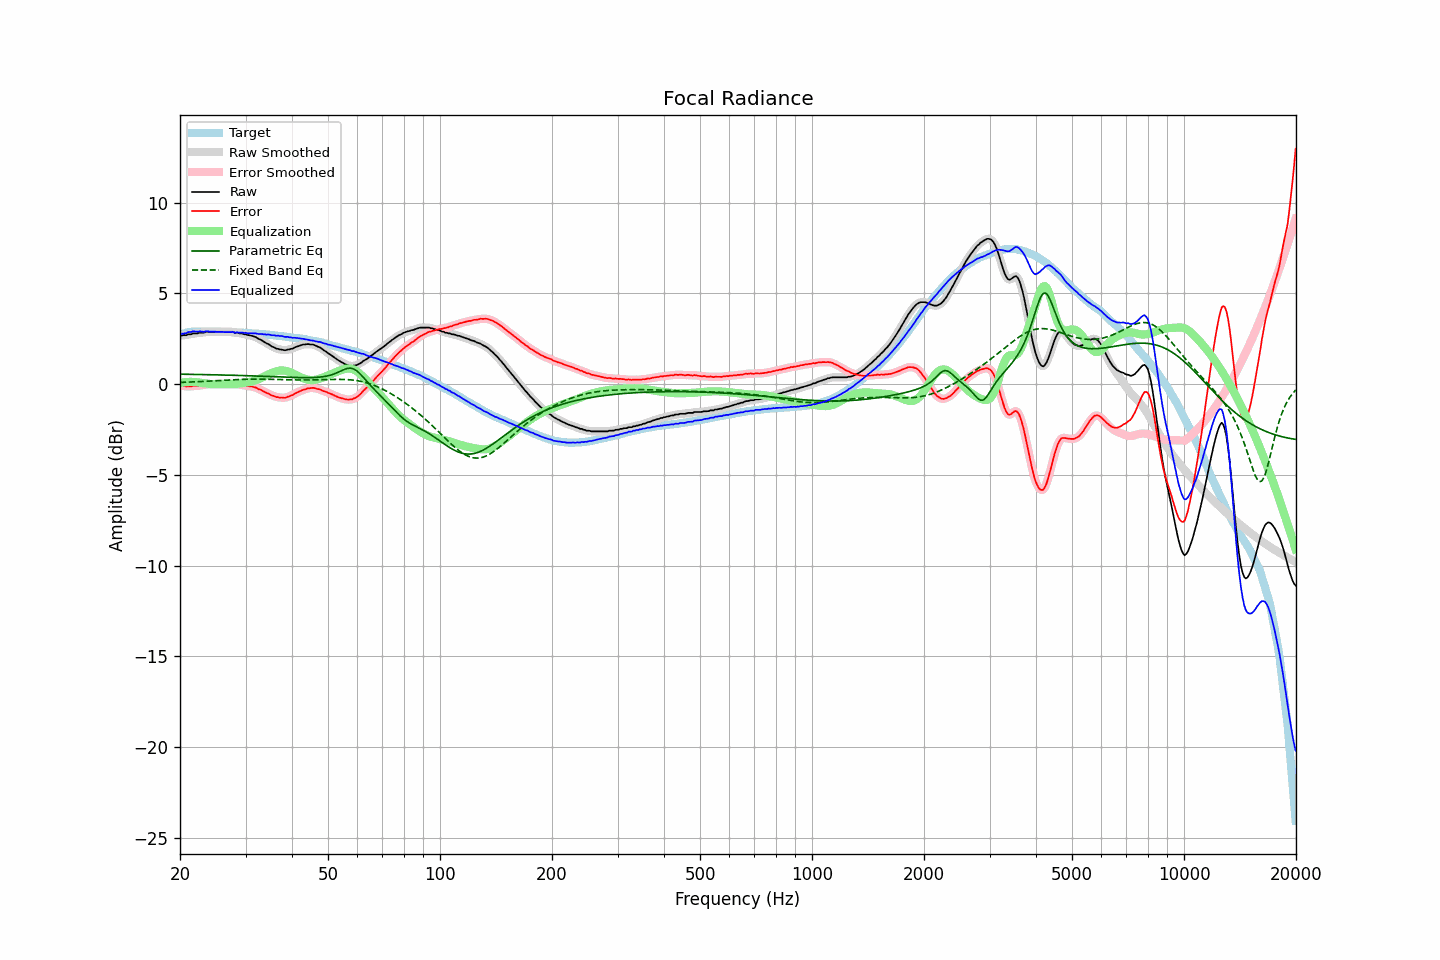

Source data for this figure (header and first rows):
frequency, raw, error, smoothed, error_smoothed, equalization, parametric_eq, fixed_band_eq, equalized_raw, equalized_smoothed, target
20.00, 2.67, -0.05, 2.67, -0.05, 0.06, 0.55, 0.09, 2.73, 2.73, 2.72
20.20, 2.67, -0.08, 2.68, -0.07, 0.08, 0.54, 0.09, 2.75, 2.75, 2.75
20.40, 2.69, -0.09, 2.68, -0.10, 0.09, 0.54, 0.10, 2.78, 2.78, 2.78
20.61, 2.69, -0.11, 2.69, -0.11, 0.10, 0.54, 0.10, 2.80, 2.80, 2.80
20.81, 2.69, -0.14, 2.71, -0.12, 0.11, 0.54, 0.10, 2.81, 2.82, 2.83
21.02, 2.74, -0.12, 2.72, -0.13, 0.12, 0.54, 0.11, 2.86, 2.84, 2.86
21.23, 2.74, -0.13, 2.74, -0.13, 0.12, 0.54, 0.11, 2.87, 2.87, 2.87
21.44, 2.74, -0.14, 2.76, -0.12, 0.12, 0.54, 0.11, 2.87, 2.89, 2.88
21.66, 2.79, -0.10, 2.78, -0.11, 0.12, 0.53, 0.12, 2.91, 2.89, 2.89
21.87, 2.79, -0.10, 2.79, -0.11, 0.11, 0.53, 0.12, 2.90, 2.90, 2.89
22.09, 2.79, -0.11, 2.80, -0.10, 0.10, 0.53, 0.13, 2.89, 2.90, 2.90
22.31, 2.79, -0.11, 2.81, -0.10, 0.09, 0.53, 0.13, 2.88, 2.90, 2.90
22.54, 2.83, -0.07, 2.82, -0.08, 0.08, 0.53, 0.13, 2.91, 2.90, 2.90
22.76, 2.83, -0.07, 2.83, -0.07, 0.07, 0.53, 0.14, 2.90, 2.89, 2.90
22.99, 2.83, -0.06, 2.84, -0.06, 0.05, 0.52, 0.14, 2.89, 2.89, 2.89
23.22, 2.83, -0.06, 2.85, -0.04, 0.04, 0.52, 0.15, 2.87, 2.89, 2.89
23.45, 2.88, -0.01, 2.87, -0.02, 0.03, 0.52, 0.15, 2.91, 2.90, 2.89
23.69, 2.88, -0.01, 2.88, -0.01, 0.02, 0.52, 0.16, 2.90, 2.90, 2.89
23.92, 2.88, -0.01, 2.89, -0.00, 0.01, 0.52, 0.16, 2.89, 2.90, 2.89
24.16, 2.88, -0.01, 2.88, -0.01, 0.01, 0.52, 0.17, 2.89, 2.89, 2.89
24.40, 2.88, -0.01, 2.88, -0.00, 0.00, 0.51, 0.17, 2.88, 2.88, 2.89
24.65, 2.88, 0.00, 2.88, -0.00, -0.00, 0.51, 0.18, 2.88, 2.88, 2.88
24.89, 2.88, 0.00, 2.88, 0.00, -0.00, 0.51, 0.18, 2.88, 2.88, 2.88
25.14, 2.88, 0.00, 2.88, 0.00, -0.00, 0.51, 0.19, 2.88, 2.88, 2.88
25.39, 2.88, 0.00, 2.88, 0.00, -0.00, 0.51, 0.19, 2.88, 2.88, 2.88
25.65, 2.88, 0.00, 2.88, 0.01, -0.01, 0.50, 0.20, 2.88, 2.88, 2.88
25.91, 2.88, 0.01, 2.88, 0.01, -0.01, 0.50, 0.20, 2.87, 2.87, 2.87
26.16, 2.88, 0.01, 2.88, 0.01, -0.01, 0.50, 0.21, 2.87, 2.87, 2.87
26.43, 2.88, 0.01, 2.88, 0.01, -0.01, 0.50, 0.21, 2.87, 2.87, 2.87
26.69, 2.88, 0.01, 2.88, 0.01, -0.02, 0.49, 0.22, 2.87, 2.87, 2.87
26.96, 2.88, 0.01, 2.88, 0.01, -0.02, 0.49, 0.22, 2.86, 2.86, 2.87
27.23, 2.88, 0.02, 2.89, 0.02, -0.02, 0.49, 0.23, 2.87, 2.87, 2.86
27.50, 2.88, 0.02, 2.88, 0.02, -0.01, 0.49, 0.23, 2.87, 2.87, 2.86
27.77, 2.88, 0.03, 2.87, 0.01, -0.01, 0.48, 0.24, 2.87, 2.86, 2.85
28.05, 2.83, -0.02, 2.85, 0.00, -0.00, 0.48, 0.24, 2.83, 2.85, 2.85
28.33, 2.83, -0.01, 2.83, -0.01, 0.01, 0.48, 0.25, 2.84, 2.84, 2.84
28.62, 2.83, -0.01, 2.82, -0.02, 0.02, 0.48, 0.25, 2.85, 2.83, 2.84
28.90, 2.79, -0.05, 2.81, -0.03, 0.03, 0.47, 0.25, 2.82, 2.84, 2.84
29.19, 2.79, -0.04, 2.79, -0.05, 0.05, 0.47, 0.26, 2.84, 2.83, 2.83
29.48, 2.77, -0.06, 2.77, -0.06, 0.06, 0.47, 0.26, 2.83, 2.83, 2.83
29.78, 2.74, -0.08, 2.75, -0.07, 0.07, 0.47, 0.26, 2.81, 2.82, 2.82
30.08, 2.74, -0.08, 2.73, -0.09, 0.08, 0.46, 0.27, 2.83, 2.81, 2.82
30.38, 2.70, -0.11, 2.71, -0.10, 0.10, 0.46, 0.27, 2.80, 2.81, 2.81
30.68, 2.69, -0.12, 2.69, -0.11, 0.11, 0.46, 0.27, 2.80, 2.80, 2.81
30.99, 2.67, -0.13, 2.67, -0.13, 0.13, 0.45, 0.27, 2.80, 2.80, 2.80
31.30, 2.65, -0.14, 2.65, -0.14, 0.15, 0.45, 0.27, 2.80, 2.80, 2.79
31.61, 2.62, -0.17, 2.62, -0.16, 0.17, 0.45, 0.27, 2.80, 2.80, 2.79
31.93, 2.59, -0.19, 2.59, -0.20, 0.20, 0.45, 0.27, 2.79, 2.79, 2.78
32.24, 2.54, -0.23, 2.54, -0.23, 0.24, 0.44, 0.27, 2.78, 2.78, 2.77
32.57, 2.48, -0.29, 2.50, -0.27, 0.27, 0.44, 0.27, 2.75, 2.77, 2.77
32.89, 2.45, -0.31, 2.45, -0.32, 0.31, 0.44, 0.27, 2.76, 2.76, 2.76
33.22, 2.40, -0.35, 2.40, -0.36, 0.36, 0.43, 0.27, 2.76, 2.75, 2.75
33.55, 2.34, -0.41, 2.34, -0.40, 0.40, 0.43, 0.27, 2.74, 2.75, 2.75
33.89, 2.29, -0.45, 2.29, -0.45, 0.45, 0.43, 0.27, 2.74, 2.74, 2.74
34.23, 2.23, -0.50, 2.24, -0.49, 0.49, 0.42, 0.27, 2.72, 2.73, 2.73
34.57, 2.20, -0.52, 2.19, -0.53, 0.53, 0.42, 0.26, 2.74, 2.72, 2.72
34.92, 2.14, -0.57, 2.14, -0.57, 0.58, 0.42, 0.26, 2.72, 2.71, 2.71
35.27, 2.07, -0.63, 2.09, -0.61, 0.61, 0.41, 0.26, 2.69, 2.70, 2.70
35.62, 2.04, -0.65, 2.04, -0.66, 0.65, 0.41, 0.26, 2.69, 2.68, 2.69
35.97, 2.00, -0.68, 2.00, -0.68, 0.68, 0.41, 0.25, 2.68, 2.68, 2.68
... 635 more rows
